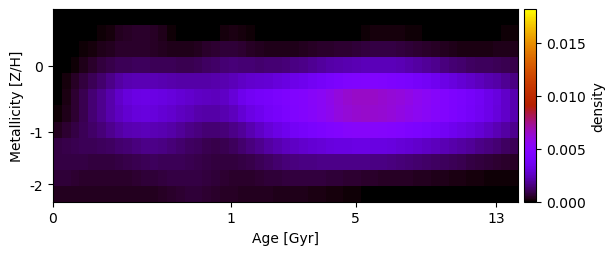

Values plotted in this chart, from the file beside it:
1.925317030080574328e-20, -9.333401254786621619e-20, 1.342014212174028499e-21, 1.674830805646356008e-19, 1.467367633906342646e-20, -3.233391297959689825e-22, -2.486847613830960079e-22, 1.762081574774125249e-19, -7.036871235659074478e-21, -1.130776551062162016e-20, -9.846090263595623764e-22, -1.373666504777437942e-20, 6.578709868256507945e-21, -5.609839982655999623e-20, -6.268108735209364862e-21, 9.579898822138504052e-21, 3.089018862078573709e-21, -2.703105532582406949e-20, -7.281229498061741464e-20, -6.304318864295077125e-20, 1.057841024222763010e-19, -7.460327825854368853e-20, 3.031783691088938326e-20, -7.399002897559701473e-19
-4.599939870843285106e-19, 2.148640594106891867e-20, 2.003329140756574781e-19, 1.236689580364773703e-20, 2.078360707034364123e-05, 1.013255767419099230e-04, 2.116431932305736516e-04, 3.613223899200173565e-04, 4.973675568727115416e-04, 5.169243785513048719e-04, 5.111185227298650031e-04, 4.523463228429620625e-04, 3.140048873897632311e-04, 1.361331533328474016e-04, 1.162562543729932532e-05, 1.465833360174429164e-20, -8.487737094454912101e-21, -1.967142978435741240e-22, 6.531380587124841137e-05, 1.834264675198924170e-04, 2.460346358579322350e-04, 2.026787140219259761e-04, 1.209161281283899295e-04, 4.152676120070029984e-05
-2.391961175063220081e-19, -5.319545505812987256e-20, 4.545636393406927681e-06, 7.743871688857041115e-05, 1.903336912985290497e-04, 3.122479583382947147e-04, 4.231079208356294677e-04, 5.107394242832907555e-04, 5.537686801642901797e-04, 5.614612524985190247e-04, 5.130326770125935186e-04, 4.438928095887680796e-04, 3.769489713353386018e-04, 3.218310409530539522e-04, 3.027817617666085735e-04, 3.343407819301673443e-04, 4.126768216327873643e-04, 4.994199177477599188e-04, 6.048023419929522823e-04, 6.642841081890287110e-04, 6.947819800808357170e-04, 5.960603075885302030e-04, 4.724829975742035073e-04, 3.680070054483790005e-04
-3.616675029970875419e-19, 2.001815751860509108e-21, 1.375845472867253815e-04, 3.285373169499280024e-04, 5.322005663779064144e-04, 7.268376995140410184e-04, 8.956458899475903740e-04, 1.013875890486266992e-03, 1.056469689888613452e-03, 1.092034253919371830e-03, 1.080055065319238420e-03, 1.064922798824518083e-03, 1.033106857139998733e-03, 9.964480153509768217e-04, 9.635728602222689556e-04, 9.427077957615722899e-04, 1.019705858666130043e-03, 1.157946772799198958e-03, 1.269462975474079398e-03, 1.365531677846976806e-03, 1.434502055364122617e-03, 1.419702806909838976e-03, 1.384518145107154971e-03, 1.343608120544054381e-03
1.985602572084166361e-20, 1.857519101132458928e-04, 4.547633954648034921e-04, 7.500798557975956165e-04, 1.040409042436759787e-03, 1.343285212499192556e-03, 1.669757110067204712e-03, 1.991396957269093299e-03, 2.241736990808104648e-03, 2.344196204360402946e-03, 2.334741648436631199e-03, 2.284028794836149602e-03, 2.223508851780289005e-03, 2.170759475739109535e-03, 2.122471059854236924e-03, 2.100877841250978727e-03, 2.097968244262098797e-03, 2.117633891140919579e-03, 2.160096130395621622e-03, 2.245698555317859370e-03, 2.404246744139681806e-03, 2.580463301261592349e-03, 2.707886791421063293e-03, 2.787462053276380802e-03
2.818253031780675716e-20, 2.478909729163236903e-04, 5.959718294020934903e-04, 9.751094986932315033e-04, 1.356775827890121426e-03, 1.749922089477204401e-03, 2.174541330221699698e-03, 2.631678493154300091e-03, 3.019651681598769979e-03, 3.225316397249212898e-03, 3.285556522839120329e-03, 3.253365431441677773e-03, 3.131785363138324309e-03, 2.988844367632329142e-03, 2.857213098554420207e-03, 2.747550128085982004e-03, 2.624110522534731441e-03, 2.507474094241599321e-03, 2.487566200649216075e-03, 2.621314610637830687e-03, 2.937087150990380473e-03, 3.422610466681721021e-03, 3.742357935473239645e-03, 3.941916470465992722e-03
9.562398718563666470e-05, 3.189226834723379910e-04, 6.359760773637469300e-04, 9.864008327910437149e-04, 1.352823491806547269e-03, 1.737621971229551601e-03, 2.134681194513936026e-03, 2.529923676135095723e-03, 2.842735524240876284e-03, 3.004026513411983852e-03, 3.066204302464005556e-03, 3.038005294821039416e-03, 2.913197220270032431e-03, 2.743788171229996371e-03, 2.557408195036638045e-03, 2.376122949185480691e-03, 2.188513258974357154e-03, 2.083974732144356582e-03, 2.084533465676253160e-03, 2.212204459173178379e-03, 2.476444105791601128e-03, 2.853073901636010452e-03, 3.255496386156272841e-03, 3.554061292352235155e-03
4.180956125912269322e-04, 5.885702895125611255e-04, 7.949769966734927329e-04, 1.008106916415659219e-03, 1.239048850756616820e-03, 1.487085643844934585e-03, 1.743809374684696708e-03, 2.006971403517468760e-03, 2.212687146992361933e-03, 2.323481029658688336e-03, 2.368077740608302232e-03, 2.343379108598712089e-03, 2.229286477328273723e-03, 2.078909427225336583e-03, 1.896510407183338385e-03, 1.684960864364600181e-03, 1.513628562752355718e-03, 1.397269535210758119e-03, 1.378969314631184459e-03, 1.456991420227055339e-03, 1.637350958253075070e-03, 1.906222034416263193e-03, 2.245116457128036938e-03, 2.605437152504495087e-03
7.920387584083305029e-04, 8.947711317191115723e-04, 9.529381144406023560e-04, 9.981960958065322180e-04, 1.043822262086387120e-03, 1.108110775496481092e-03, 1.191799617751121421e-03, 1.289431705903620450e-03, 1.414477457270644015e-03, 1.550408924773740088e-03, 1.657661814763621748e-03, 1.655361826892359214e-03, 1.567730583505553589e-03, 1.453198972150338041e-03, 1.331836441364736730e-03, 1.197413827794110855e-03, 1.069849747058169770e-03, 9.674012587072770668e-04, 9.080750688771852550e-04, 9.418531164436775996e-04, 1.077694299165119678e-03, 1.289824970714688280e-03, 1.521235001513485639e-03, 1.770915356218460837e-03
7.920849725644934320e-04, 8.367492440909281553e-04, 8.229871161340770319e-04, 7.864213970772119698e-04, 7.565445685668543497e-04, 7.496516071680679348e-04, 7.658630427485608582e-04, 8.055461548197217960e-04, 8.677579156394239074e-04, 9.579859635422549461e-04, 1.037259702375350600e-03, 1.068635402837130261e-03, 1.058735064896950762e-03, 1.047968254044676821e-03, 1.017833592602948372e-03, 9.636618990958211112e-04, 8.993997766351025276e-04, 8.235953010212886160e-04, 7.511302145708111241e-04, 7.279249230226891160e-04, 7.589198646204801816e-04, 8.220694996411914094e-04, 9.190229771956805183e-04, 1.045603167954551075e-03
6.590432894396117082e-04, 6.520159616792702180e-04, 6.043668741078732755e-04, 5.541479165793032928e-04, 5.197074584706376510e-04, 5.066446899753076789e-04, 5.079013327088012118e-04, 5.196617222800936284e-04, 5.476583545625331086e-04, 6.006766080702099272e-04, 6.450119628330255699e-04, 6.703541929672296104e-04, 7.209203127728180645e-04, 7.930799439757644457e-04, 8.104933769222327040e-04, 8.142223586601561244e-04, 7.876730327570879682e-04, 7.241581361873507044e-04, 6.546869518011043214e-04, 5.994599100138506189e-04, 5.658764607879923853e-04, 5.393181827970159161e-04, 5.617066219122338749e-04, 6.098722365381989852e-04
4.012056248693866129e-04, 3.791233662709955028e-04, 3.644214003452106226e-04, 3.561938358863228149e-04, 3.636913827470430148e-04, 3.730005192848510269e-04, 3.805976540797884750e-04, 3.867861569962926138e-04, 3.745388077152331284e-04, 3.840294666738250503e-04, 4.154591817830778698e-04, 4.247176683469233434e-04, 4.881462217599393623e-04, 5.539483386493094033e-04, 6.082948758794245450e-04, 6.425406279658856011e-04, 6.475132299453721565e-04, 6.181027919780091463e-04, 5.604015265308155604e-04, 4.960562204229852388e-04, 4.381933386120408832e-04, 3.970058626193942886e-04, 3.843235104169443329e-04, 3.721773940309330560e-04
